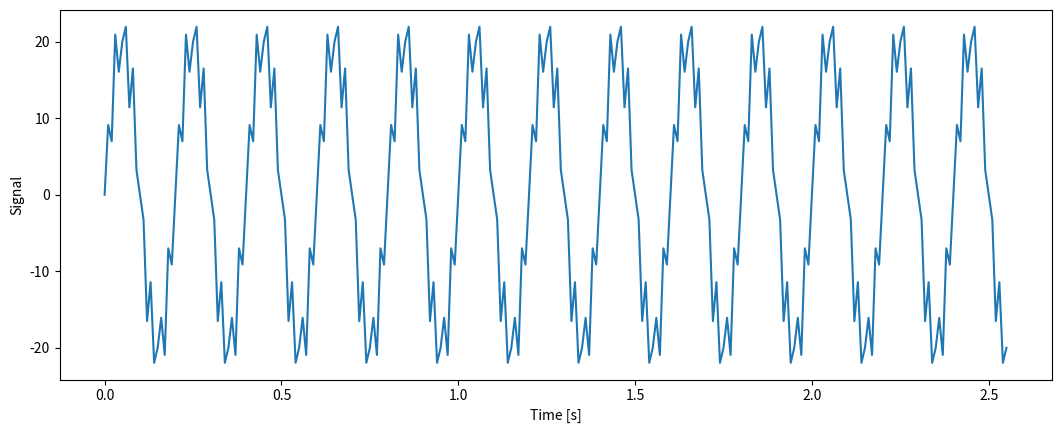
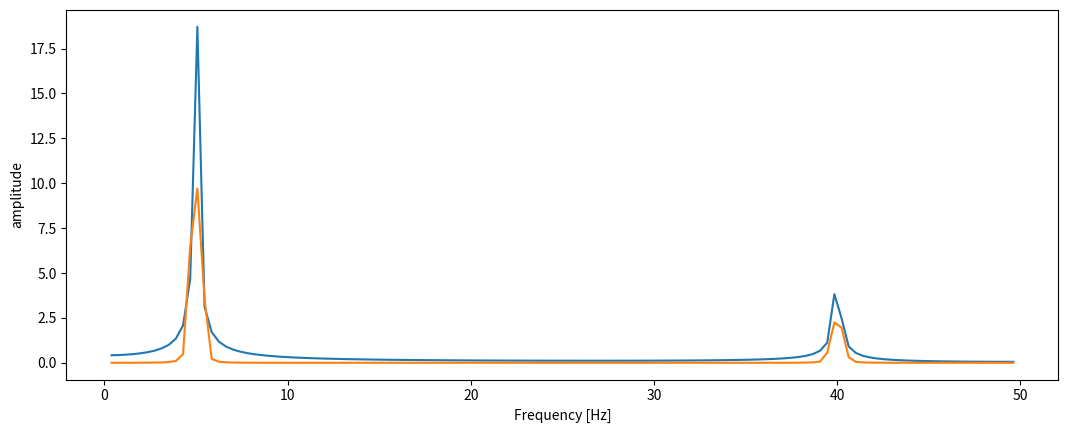

Recreate these plots in Python, in order.
import numpy as np
import matplotlib.pyplot as plt

N = 256 # Number of samples
dt = 0.01 #Sampling time
fq1, fq2 = 5, 40 # Generation frequency
fc = 20 # cutoff frequency
A1, A2 = 20, 5 # amplification
t = np.arange(0, N*dt, dt) # time axis

# Waveform generation
f1 = A1 * np.sin(2*np.pi*fq1*t)
f2 = A2 * np.sin(2*np.pi*fq2*t)
wf = f1 + f2

# plot
plt.figure(figsize=(12.8, 4.8))
plt.subplot(111)
plt.plot(t, wf)
plt.xlabel('Time [s]')
plt.ylabel("Signal")

# fast-fourier-transform
fs = np.fft.fft(wf)
freq = np.fft.fftfreq(N, d=dt)

# Normalize
fsa = np.abs(fs/(N/2))
fsa[0] = fsa[0]/2
fsa = fsa[1:int(N/2)]
p_freq = freq[1:int(N/2)]


# fast-fourier-transform with hannimg window
fw = np.hanning(N)
fsh = np.fft.fft(fw * wf)
# Normalize
fsha = np.abs(fsh/(N/2))
fsha[0] = fsha[0]/2
fsha = fsha[1:int(N/2)]

#plot
plt.figure(figsize=(12.8, 4.8))
plt.subplot(111)
plt.plot(p_freq, fsa, label='with out hanning')
plt.plot(p_freq, fsha, label='with hanning')
plt.xlabel('Frequency [Hz]')
plt.ylabel("amplitude")
plt.show()